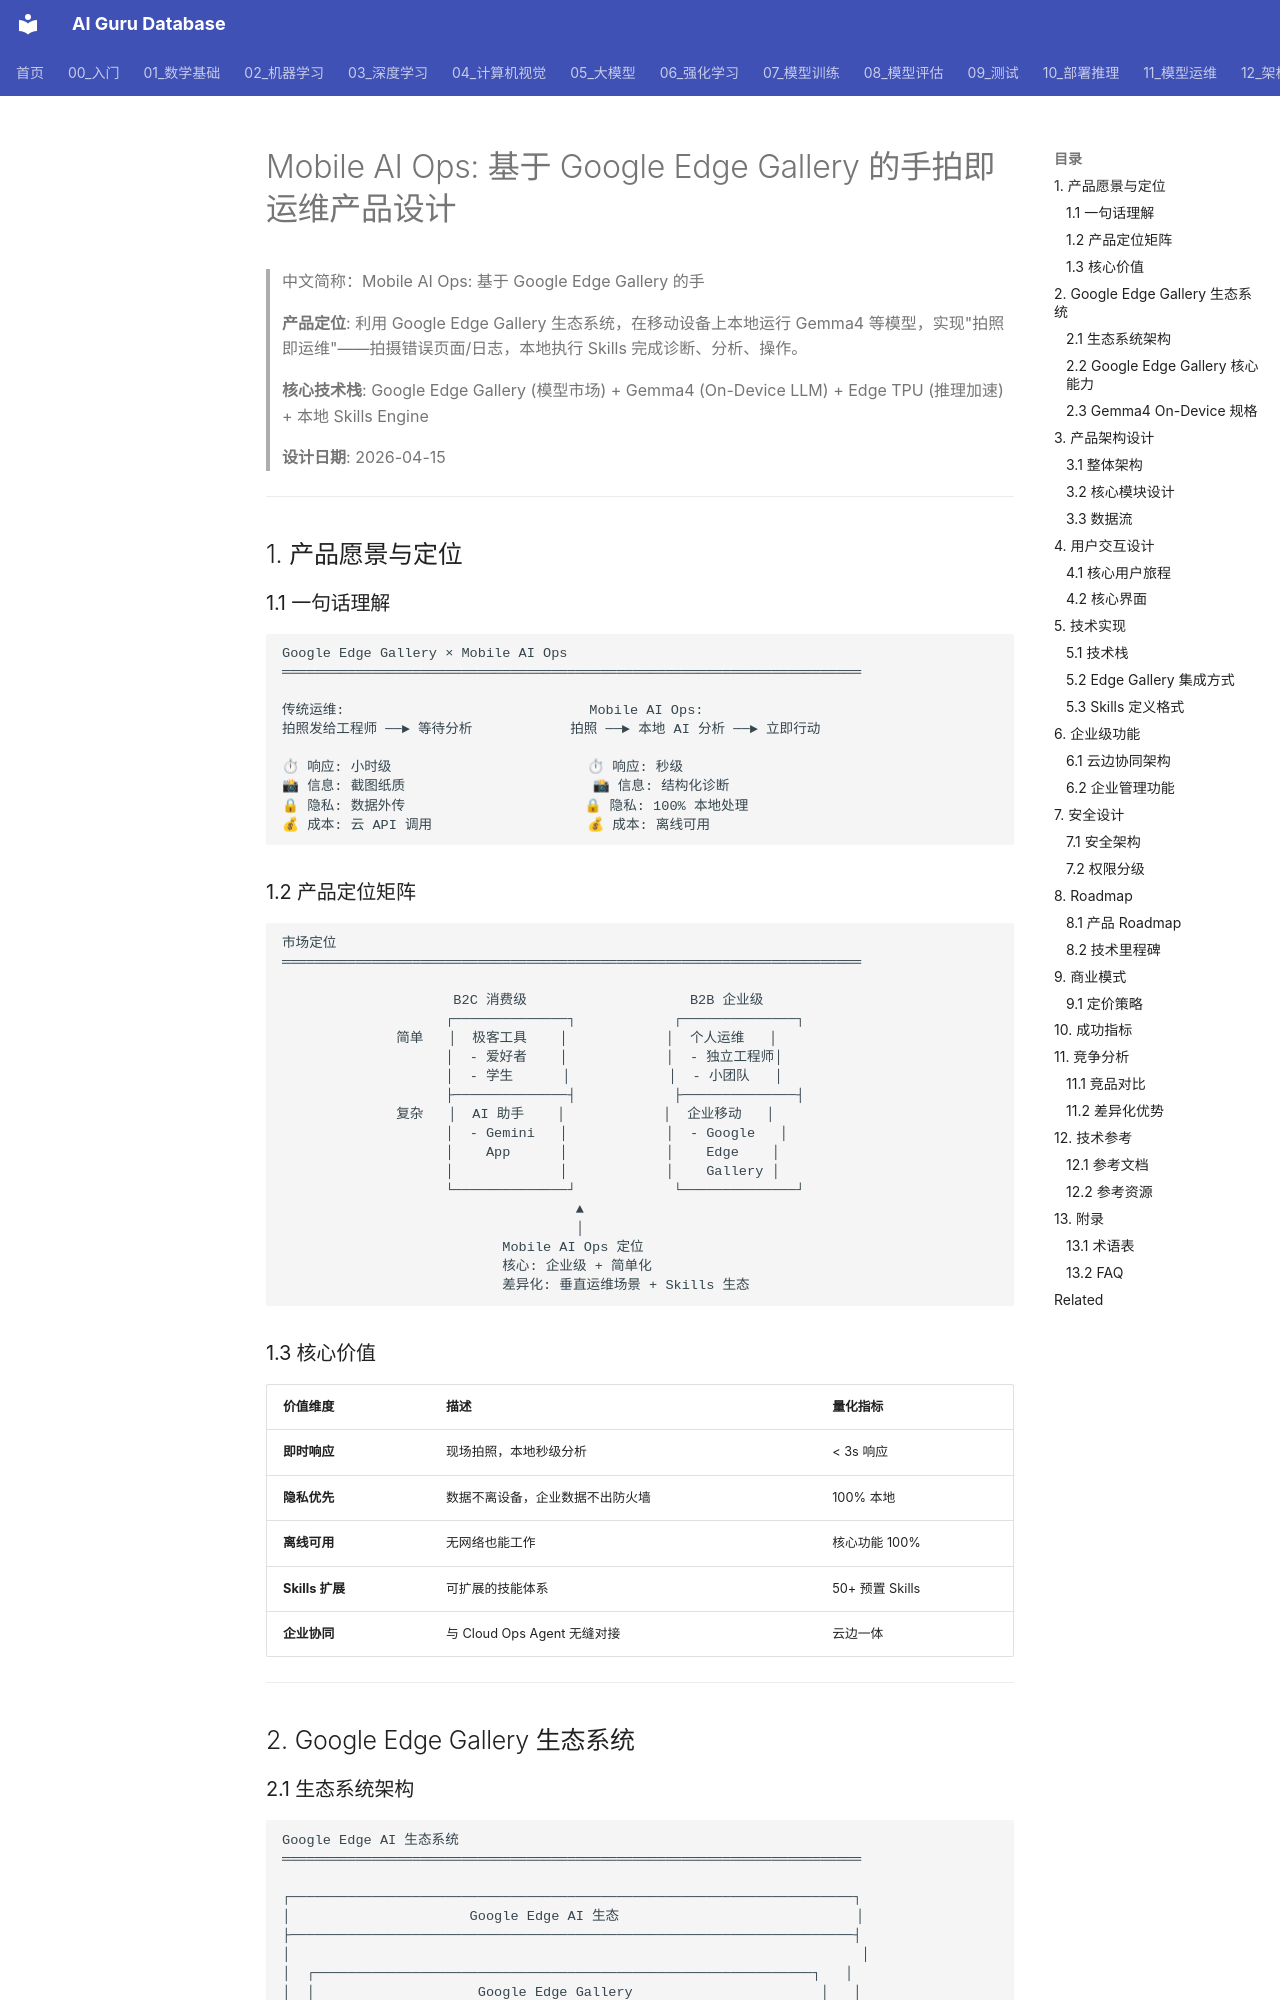

repository: ai-guru-global/ai-guru-database · page: 11_模型运维/14_云运维Agent/05_移动端_AI_Ops_设计/index.html · generator: mkdocs

---
title: 'Mobile AI Ops: 基于 Google Edge Gallery 的手拍即运维产品设计'
category: '18-cloud-ops-agent'
tags: ["cloud-ops", "devops", "sre", "automation"]
summary: '> **产品定位**: 利用 Google Edge Gallery 生态系统，在移动设备上本地运行 Gemma4 等模型，实现"拍照即运维"——拍摄错误页面/日志，本地执行 Skills 完成诊断、分析、操作。'
created: '2026-05-31'
updated: '2026-05-31'
tier: supporting
sources: []
name_zh: "Mobile AI Ops: 基于 Google Edge Gallery 的手"
---

# Mobile AI Ops: 基于 Google Edge Gallery 的手拍即运维产品设计

> 中文简称：Mobile AI Ops: 基于 Google Edge Gallery 的手

> **产品定位**: 利用 Google Edge Gallery 生态系统，在移动设备上本地运行 Gemma4 等模型，实现"拍照即运维"——拍摄错误页面/日志，本地执行 Skills 完成诊断、分析、操作。

> **核心技术栈**: Google Edge Gallery (模型市场) + Gemma4 (On-Device LLM) + Edge TPU (推理加速) + 本地 Skills Engine

> **设计日期**: 2026-04-15

---

## 1. 产品愿景与定位

### 1.1 一句话理解

```
Google Edge Gallery × Mobile AI Ops
═══════════════════════════════════════════════════════════════════════

传统运维:                              Mobile AI Ops:
拍照发给工程师 ──► 等待分析            拍照 ──► 本地 AI 分析 ──► 立即行动

⏱ 响应: 小时级                        ⏱ 响应: 秒级
📸 信息: 截图纸质                       📸 信息: 结构化诊断
🔒 隐私: 数据外传                      🔒 隐私: 100% 本地处理
💰 成本: 云 API 调用                   💰 成本: 离线可用
```

### 1.2 产品定位矩阵

```
市场定位
═══════════════════════════════════════════════════════════════════════

                     B2C 消费级                    B2B 企业级
                    ┌──────────────┐            ┌──────────────┐
              简单   │  极客工具    │            │  个人运维   │
                    │  - 爱好者    │            │  - 独立工程师│
                    │  - 学生      │            │  - 小团队   │
                    ├──────────────┤            ├──────────────┤
              复杂   │  AI 助手    │            │  企业移动   │
                    │  - Gemini   │            │  - Google   │
                    │    App      │            │    Edge    │
                    │             │            │    Gallery │
                    └──────────────┘            └──────────────┘
                                    ▲
                                    │
                           Mobile AI Ops 定位
                           核心: 企业级 + 简单化
                           差异化: 垂直运维场景 + Skills 生态
```

### 1.3 核心价值

| 价值维度 | 描述 | 量化指标 |
|---------|------|---------|
| **即时响应** | 现场拍照，本地秒级分析 | < 3s 响应 |
| **隐私优先** | 数据不离设备，企业数据不出防火墙 | 100% 本地 |
| **离线可用** | 无网络也能工作 | 核心功能 100% |
| **Skills 扩展** | 可扩展的技能体系 | 50+ 预置 Skills |
| **企业协同** | 与 Cloud Ops Agent 无缝对接 | 云边一体 |

---

## 2. Google Edge Gallery 生态系统
